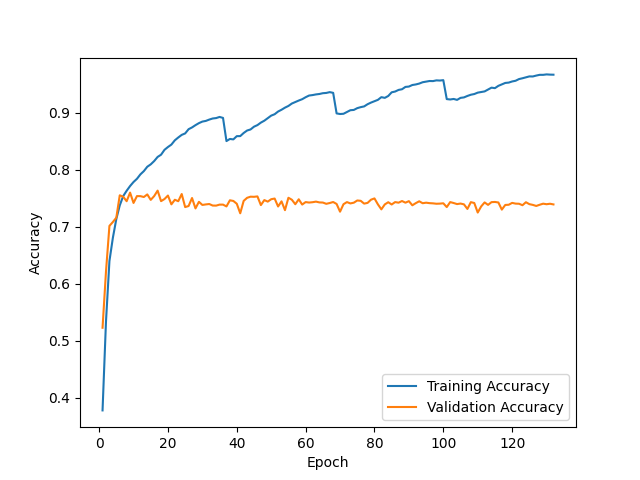

The data file committed next to this chart (first rows):
epoch, train_accuracy, val_accuracy
1, 0.3782, 0.523
2, 0.534, 0.6214
3, 0.6398, 0.7014
4, 0.6806, 0.7082
5, 0.7135, 0.7158
6, 0.7373, 0.755
7, 0.7536, 0.7525
8, 0.7629, 0.7446
9, 0.7712, 0.7597
10, 0.7783, 0.7416
11, 0.7839, 0.7536
12, 0.7917, 0.7535
13, 0.7974, 0.752
14, 0.805, 0.7565
15, 0.8092, 0.747
16, 0.815, 0.7536
17, 0.8222, 0.7632
18, 0.8261, 0.7447
19, 0.8347, 0.7485
20, 0.8396, 0.7546
21, 0.8438, 0.7391
22, 0.8513, 0.7472
23, 0.8563, 0.7446
24, 0.8608, 0.7572
25, 0.8634, 0.7344
26, 0.8708, 0.7362
27, 0.8739, 0.7502
28, 0.8779, 0.732
29, 0.8814, 0.7436
30, 0.8841, 0.7381
31, 0.8853, 0.739
32, 0.8876, 0.7397
33, 0.8895, 0.737
34, 0.8903, 0.7369
35, 0.8922, 0.7387
36, 0.8905, 0.7387
37, 0.85, 0.7355
38, 0.8537, 0.7463
39, 0.8529, 0.7451
40, 0.8586, 0.7402
41, 0.8586, 0.7235
42, 0.8641, 0.7452
43, 0.8685, 0.7506
44, 0.8703, 0.7526
45, 0.8752, 0.7523
46, 0.8779, 0.753
47, 0.8823, 0.7379
48, 0.8857, 0.7466
49, 0.8901, 0.7439
50, 0.8946, 0.7481
51, 0.897, 0.7493
52, 0.9017, 0.7354
53, 0.9049, 0.7444
54, 0.9085, 0.729
55, 0.9115, 0.7507
56, 0.9157, 0.7472
57, 0.9184, 0.7394
58, 0.921, 0.748
59, 0.9233, 0.7388
60, 0.9268, 0.7431
... 72 more rows
